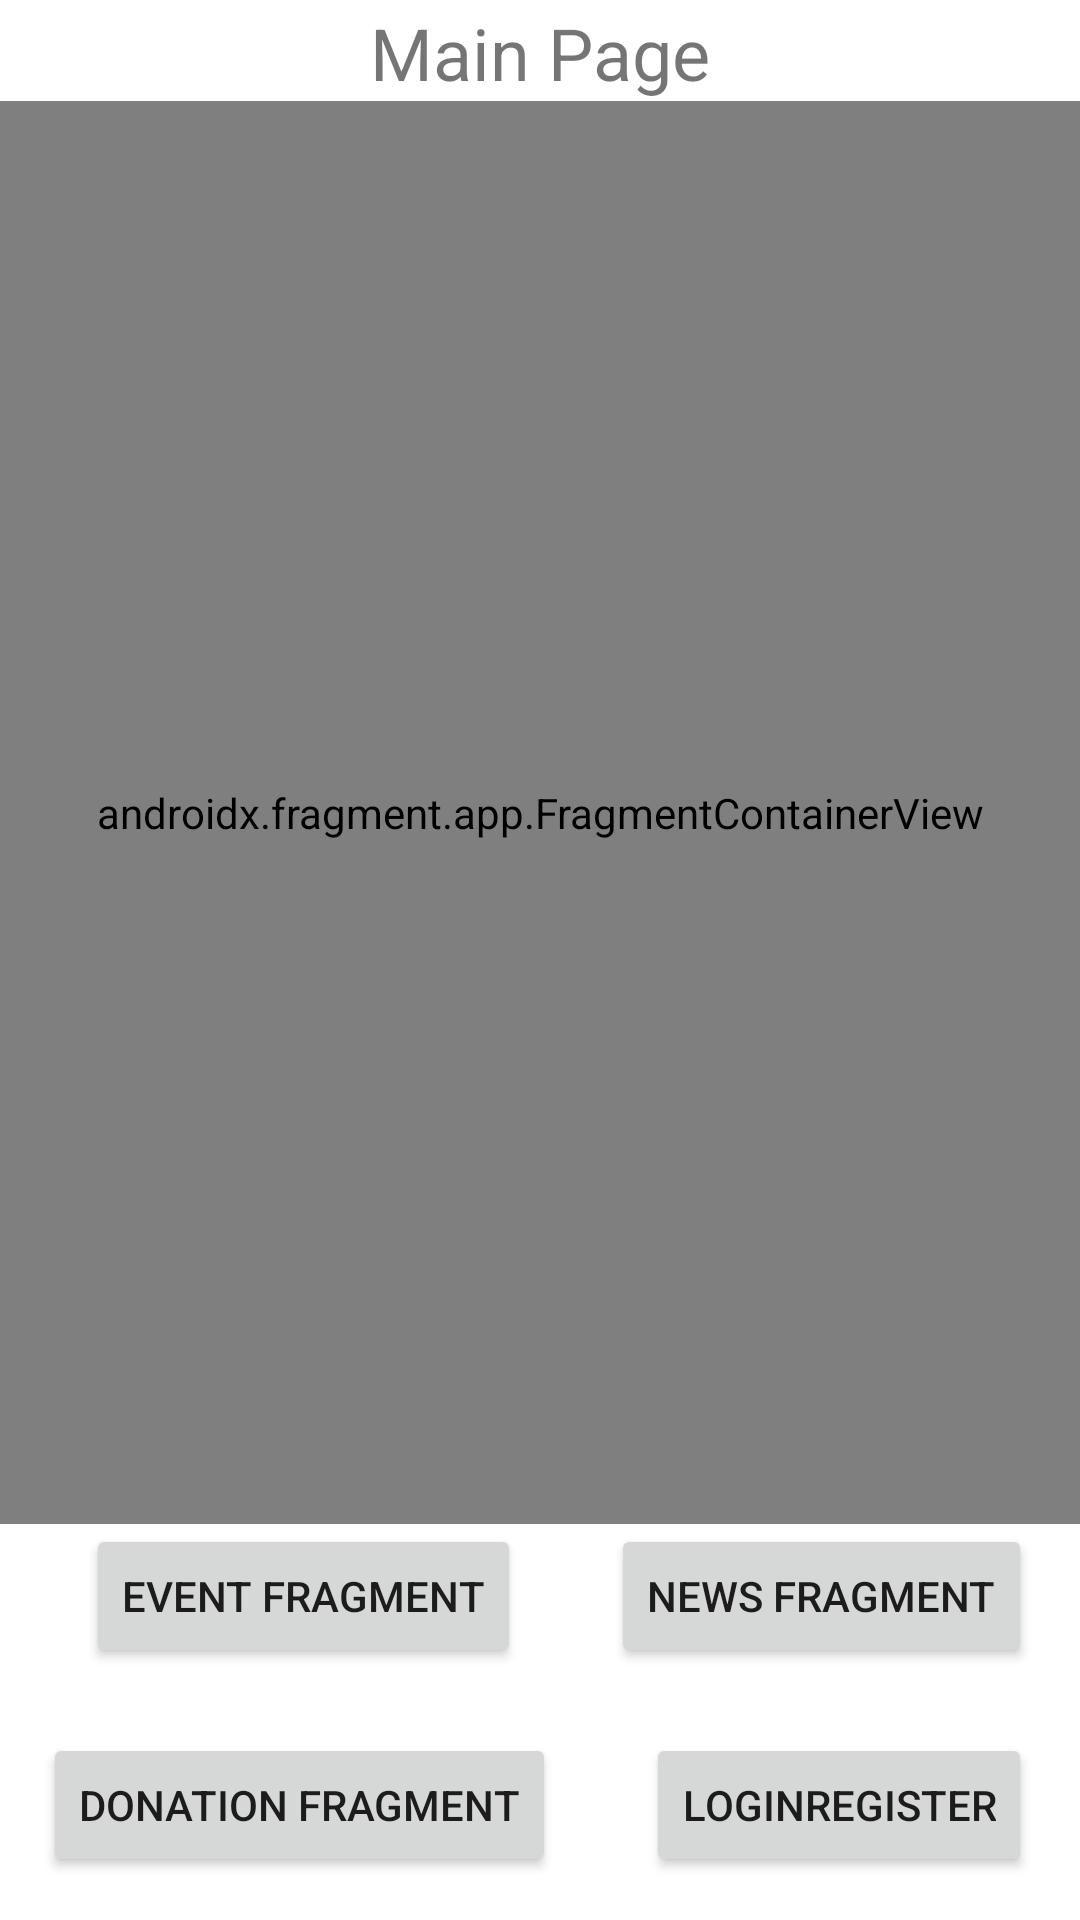

Android layout source for this screen:
<!-- AndroidManifest.xml: application theme Theme.Guardian_of_the_water -->
<!-- res/layout/activity_donation.xml -->
<?xml version="1.0" encoding="utf-8"?>
<androidx.constraintlayout.widget.ConstraintLayout xmlns:android="http://schemas.android.com/apk/res/android"
    xmlns:app="http://schemas.android.com/apk/res-auto"
    xmlns:tools="http://schemas.android.com/tools"
    android:layout_width="match_parent"
    android:layout_height="match_parent"
    tools:context=".DonationActivity">

    <androidx.fragment.app.FragmentContainerView
        android:id="@+id/fragmentContainerView4"
        android:name="androidx.navigation.fragment.NavHostFragment"
        android:layout_width="0dp"
        android:layout_height="0dp"
        app:defaultNavHost="true"
        app:layout_constraintBottom_toTopOf="@+id/toEventBtn4"
        app:layout_constraintEnd_toEndOf="parent"
        app:layout_constraintHorizontal_bias="0.0"
        app:layout_constraintStart_toStartOf="parent"
        app:layout_constraintTop_toBottomOf="@+id/mainActivityTitle3"
        app:navGraph="@navigation/navigation" />

    <Button
        android:id="@+id/toEventBtn4"
        android:layout_width="wrap_content"
        android:layout_height="wrap_content"
        android:layout_marginBottom="84dp"
        android:text="Event Fragment"
        app:layout_constraintBottom_toBottomOf="parent"
        app:layout_constraintEnd_toEndOf="parent"
        app:layout_constraintHorizontal_bias="0.133"
        app:layout_constraintStart_toStartOf="parent"
        app:layout_constraintTop_toBottomOf="@+id/mainActivityTitle"
        app:layout_constraintVertical_bias="0.872" />

    <Button
        android:id="@+id/toNewsBtn4"
        android:layout_width="wrap_content"
        android:layout_height="wrap_content"
        android:layout_marginEnd="16dp"
        android:text="News Fragment"
        app:layout_constraintBottom_toBottomOf="@+id/toEventBtn4"
        app:layout_constraintEnd_toEndOf="parent"
        app:layout_constraintStart_toEndOf="@+id/toEventBtn"
        app:layout_constraintTop_toTopOf="@+id/toEventBtn4"
        app:layout_constraintVertical_bias="0.0" />

    <TextView
        android:id="@+id/mainActivityTitle3"
        android:layout_width="wrap_content"
        android:layout_height="wrap_content"
        android:text="Main Page"
        android:textSize="24sp"
        app:layout_constraintBottom_toBottomOf="parent"
        app:layout_constraintEnd_toEndOf="parent"
        app:layout_constraintLeft_toLeftOf="parent"
        app:layout_constraintRight_toRightOf="parent"
        app:layout_constraintStart_toStartOf="parent"
        app:layout_constraintTop_toTopOf="parent"
        app:layout_constraintVertical_bias="0.002" />

    <Button
        android:id="@+id/toDonateBtn4"
        android:layout_width="wrap_content"
        android:layout_height="wrap_content"
        android:text="Donation Fragment"
        app:layout_constraintBottom_toBottomOf="parent"
        app:layout_constraintEnd_toEndOf="parent"
        app:layout_constraintHorizontal_bias="0.075"
        app:layout_constraintStart_toStartOf="parent"
        app:layout_constraintTop_toTopOf="parent"
        app:layout_constraintVertical_bias="0.976" />

    <Button
        android:id="@+id/toLogRegBtn4"
        android:layout_width="wrap_content"
        android:layout_height="wrap_content"
        android:layout_marginEnd="16dp"
        android:text="LoginRegister"
        app:layout_constraintBottom_toBottomOf="@+id/toDonateBtn4"
        app:layout_constraintEnd_toEndOf="parent"
        app:layout_constraintStart_toEndOf="@+id/toDonateBtn"
        app:layout_constraintTop_toTopOf="@+id/toDonateBtn4"
        app:layout_constraintVertical_bias="0.0" />
</androidx.constraintlayout.widget.ConstraintLayout>
<!-- resources referenced by this layout -->
<resources>
  <style name="Theme.Guardian_of_the_water" parent="Theme.MaterialComponents.DayNight.DarkActionBar">
          
          <item name="colorPrimary">@color/purple_500</item>
          <item name="colorPrimaryVariant">@color/purple_700</item>
          <item name="colorOnPrimary">@color/white</item>
          
          <item name="colorSecondary">@color/teal_200</item>
          <item name="colorSecondaryVariant">@color/teal_700</item>
          <item name="colorOnSecondary">@color/black</item>
          
          <item name="android:statusBarColor" tools:targetApi="l">?attr/colorPrimaryVariant</item>
          
      </style>
  <color name="purple_500">#FF6200EE</color>
  <color name="purple_700">#FF3700B3</color>
  <color name="white">#FFFFFFFF</color>
  <color name="teal_200">#FF03DAC5</color>
  <color name="teal_700">#FF018786</color>
  <color name="black">#FF000000</color>
</resources>
